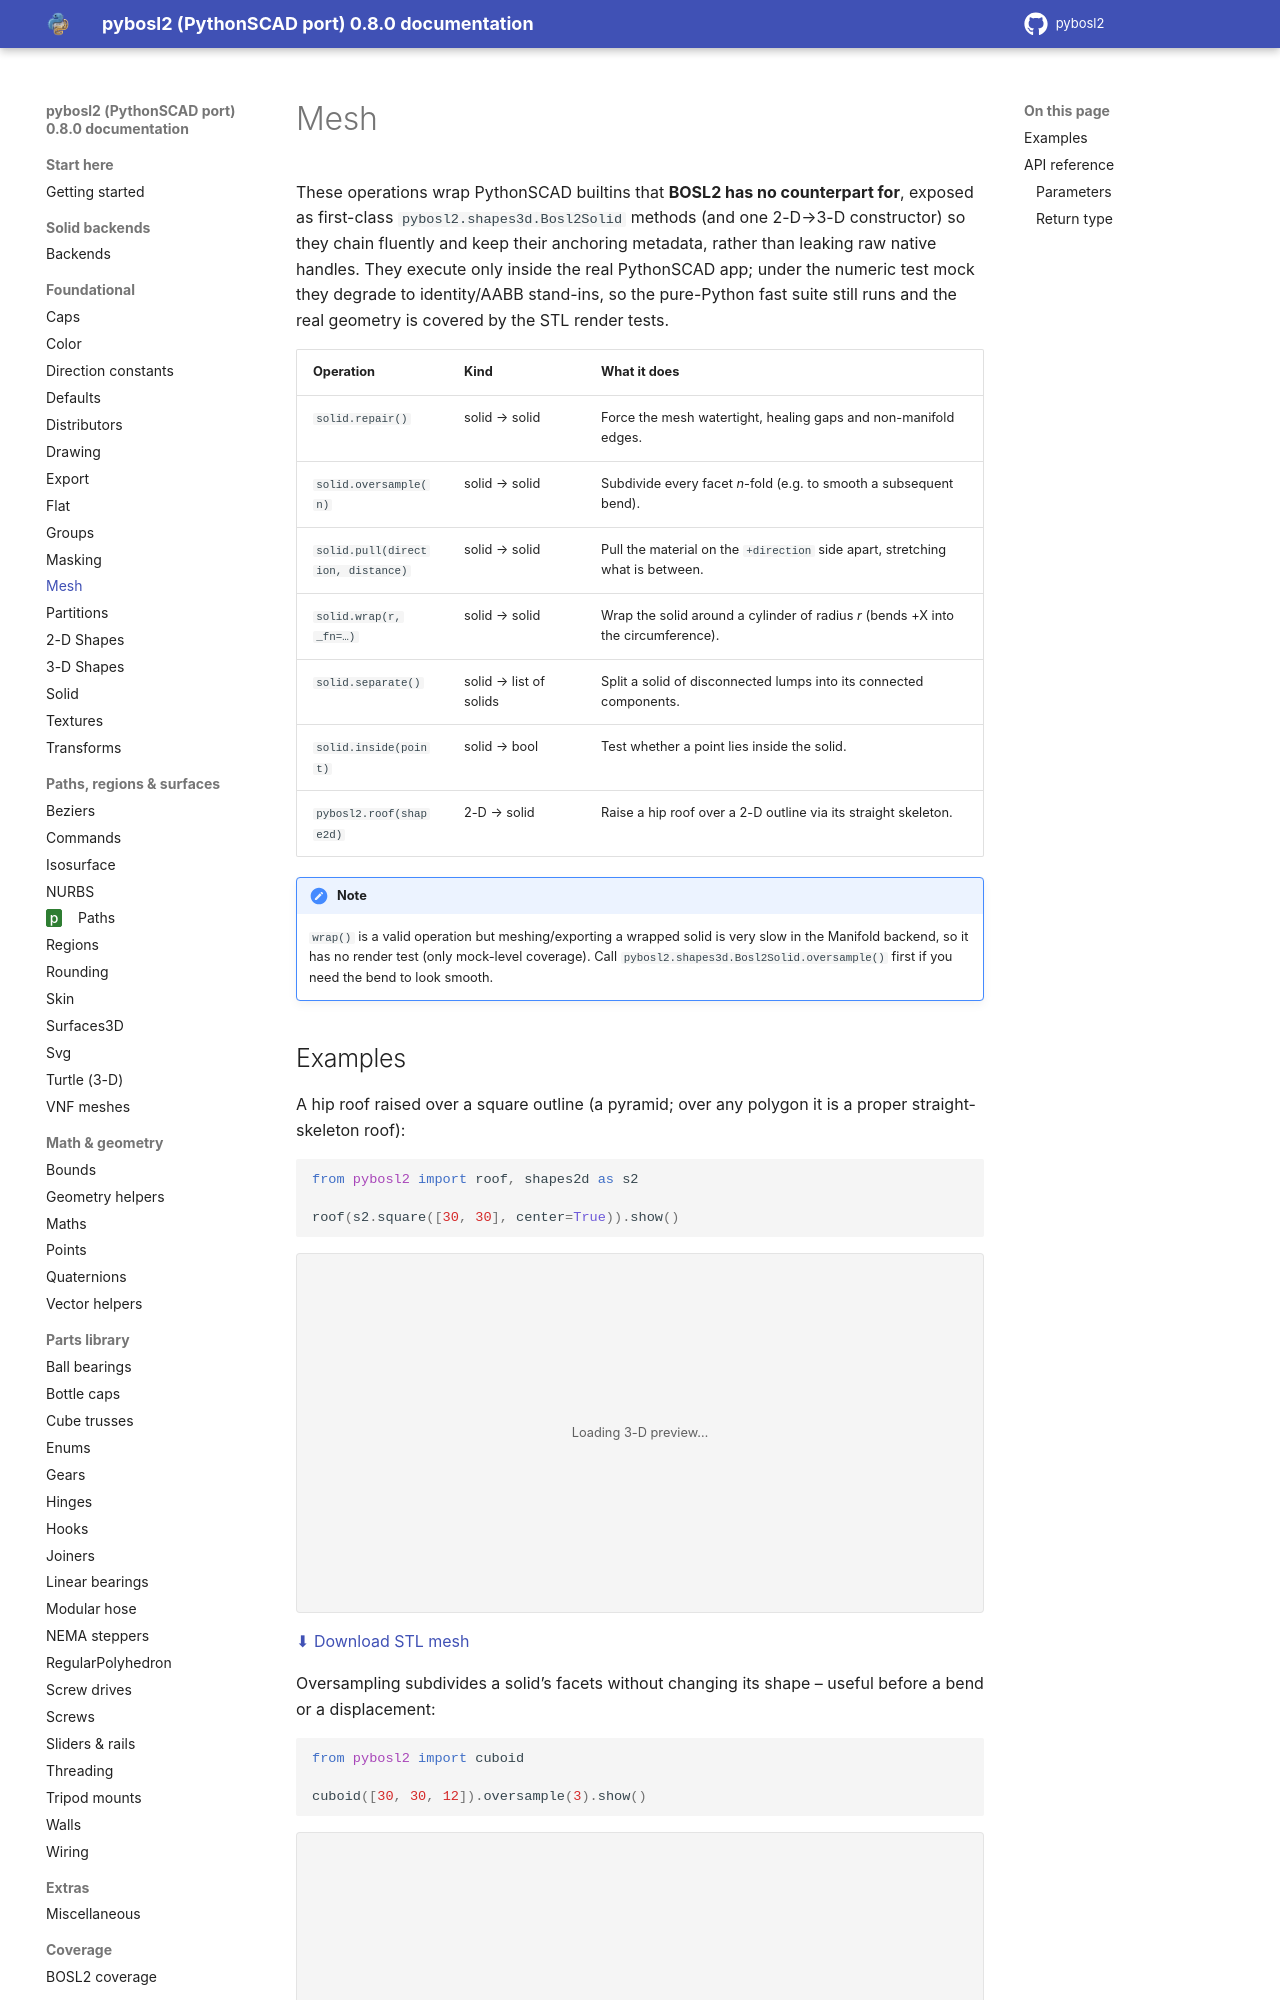

repository: pinkfish/pybosl2 · page: dev/foundational/native_ops.html · generator: sphinx

Native-only mesh operations
===========================

These operations wrap PythonSCAD builtins that **BOSL2 has no counterpart for**, exposed as
first-class ``pybosl2.shapes3d.Bosl2Solid`` methods (and one 2-D→3-D constructor) so they chain
fluently and keep their anchoring metadata, rather than leaking raw native handles. They execute
only inside the real PythonSCAD app; under the numeric test mock they degrade to identity/AABB
stand-ins, so the pure-Python fast suite still runs and the real geometry is covered by the STL
render tests.

.. list-table::
   :header-rows: 1
   :widths: 22 20 58
